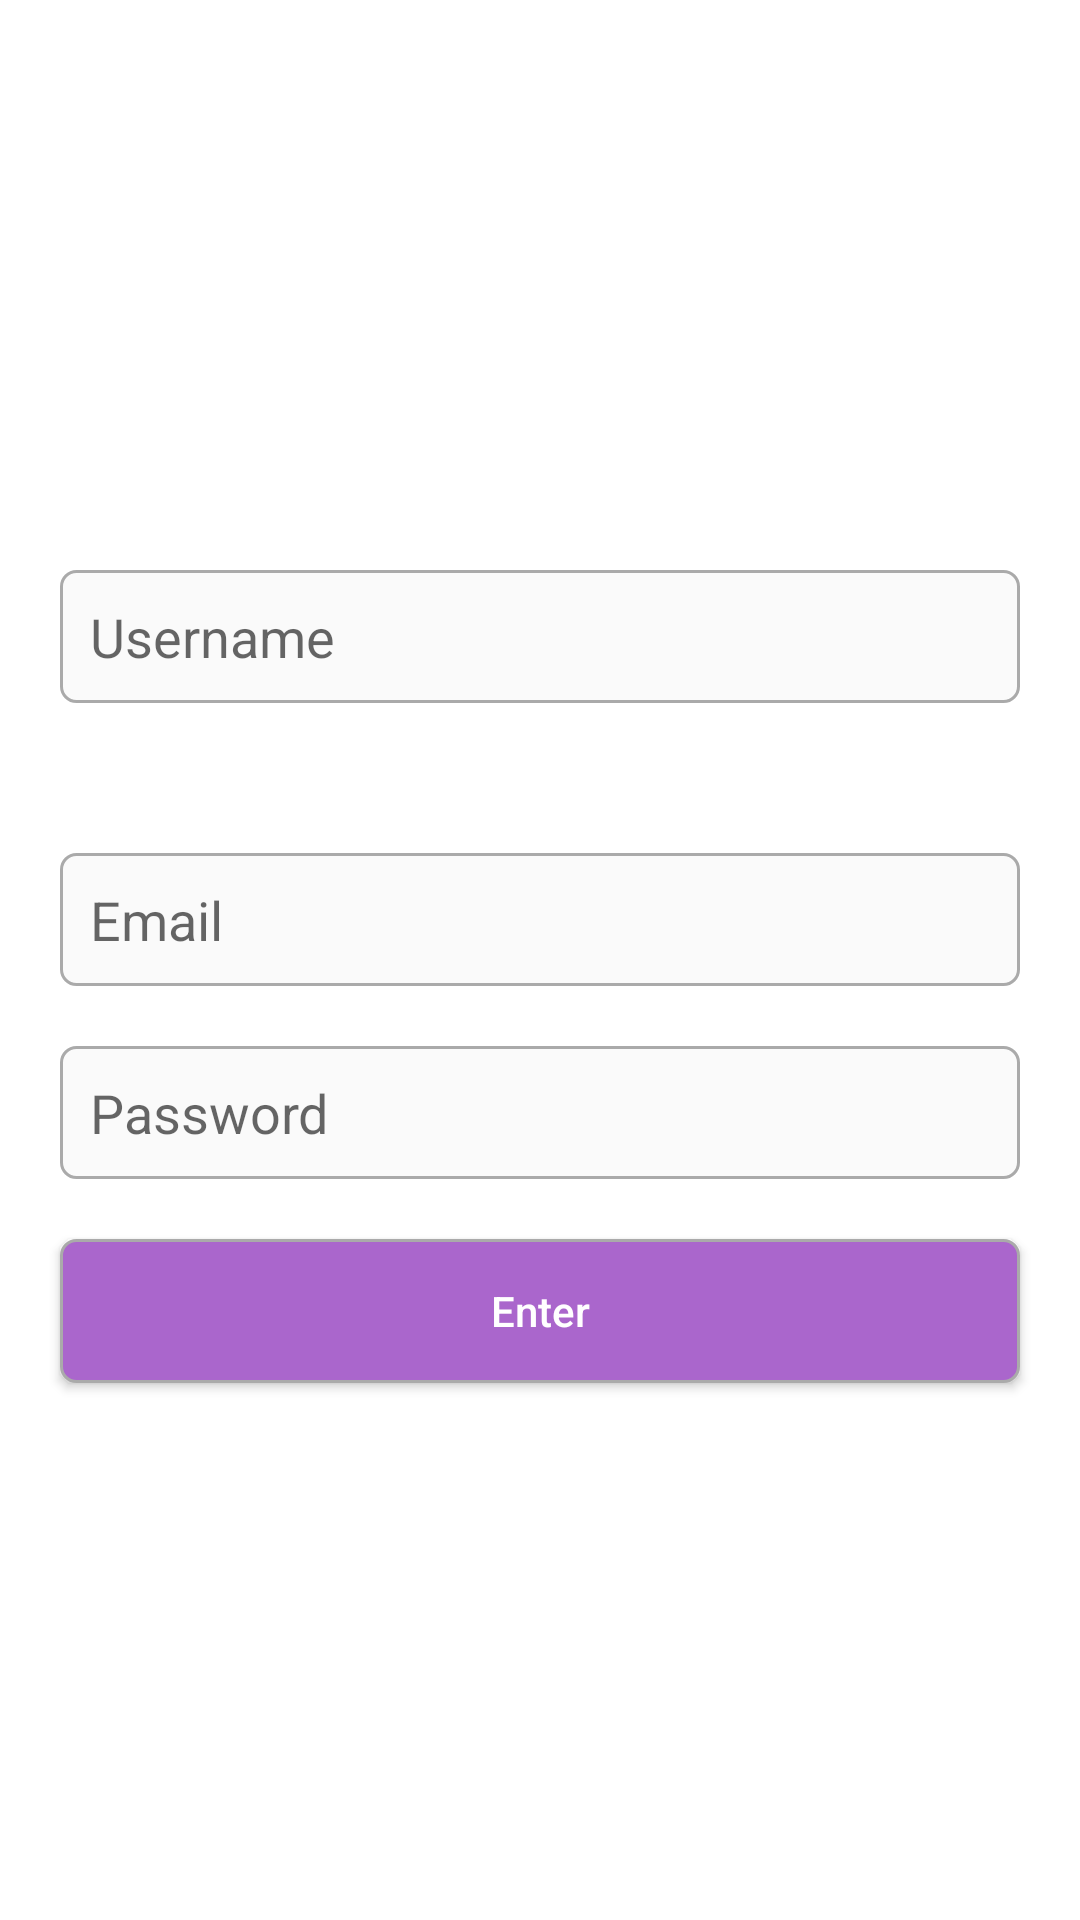

Here is an Android app screen rendered from its layout file. Give the layout XML and the strings, colors and styles it references.
<!-- AndroidManifest.xml: application theme AppTheme -->
<!-- res/layout/activity_registrationctivity.xml -->
<?xml version="1.0" encoding="utf-8"?>
<androidx.constraintlayout.widget.ConstraintLayout xmlns:android="http://schemas.android.com/apk/res/android"
    xmlns:app="http://schemas.android.com/apk/res-auto"
    xmlns:tools="http://schemas.android.com/tools"
    android:layout_width="match_parent"
    android:layout_height="match_parent"
    android:background="@color/WHITE"
    tools:context=".activity.Registration">

    <ImageView
        android:id="@+id/instagram_image"
        android:layout_width="match_parent"
        android:layout_height="100dp"
        android:src="@drawable/logo_regis"
        android:layout_marginStart="50dp"
        android:layout_marginEnd="50dp"
        android:layout_marginTop="50dp"
        app:layout_constraintTop_toTopOf="parent"/>

    <EditText
        android:id="@+id/username_text"
        android:layout_width="match_parent"
        android:layout_height="wrap_content"
        android:layout_marginEnd="20dp"
        android:layout_marginStart="20dp"
        android:layout_marginTop="40dp"
        app:layout_constraintTop_toBottomOf="@id/instagram_image"
        android:inputType="text"
        android:padding="10dp"
        android:background="@drawable/custom_edit_text"
        android:hint="Username"/>

    <EditText
        android:id="@+id/email_editext"
        android:layout_width="match_parent"
        android:layout_height="wrap_content"
        android:layout_marginEnd="20dp"
        android:layout_marginStart="20dp"
        android:layout_marginTop="50dp"
        android:inputType="textEmailAddress"
        android:background="@drawable/custom_edit_text"
        android:padding="10dp"
        app:layout_constraintTop_toBottomOf="@id/username_text"
        android:hint="Email"/>



    <EditText
        android:id="@+id/password_editext"
        android:layout_width="match_parent"
        android:layout_height="wrap_content"
        android:layout_marginEnd="20dp"
        android:layout_marginStart="20dp"
        android:layout_marginTop="20dp"
        app:layout_constraintTop_toBottomOf="@id/email_editext"
        android:inputType="textPassword"
        android:padding="10dp"
        android:background="@drawable/custom_edit_text"
        android:hint="Password"/>



    <Button
        android:id="@+id/button_login"
        android:layout_width="match_parent"
        android:layout_height="wrap_content"
        app:layout_constraintTop_toBottomOf="@id/password_editext"
        android:layout_marginEnd="20dp"
        android:layout_marginStart="20dp"
        android:layout_marginTop="20dp"
        android:text="Enter"
        android:onClick="Create_new_account_button"
        android:textAllCaps="false"
        android:textColor="@color/WHITE"
        android:background="@drawable/custom_button"/>

</androidx.constraintlayout.widget.ConstraintLayout>
<!-- resources referenced by this layout -->
<resources>
  <color name="WHITE">#FFFFFF</color>
  <!-- drawable custom_button (drawable) -->
  <?xml version="1.0" encoding="utf-8"?>
  <selector xmlns:android="http://schemas.android.com/apk/res/android">
      <item android:state_enabled="true">
          <shape>
              <stroke android:color="@android:color/darker_gray" android:width="1dp"/>
              <corners android:radius="5dp"/>
              <solid android:color="@android:color/holo_purple"/>
          </shape>
      </item>
  
      <item android:state_enabled="false">
          <shape>
              <stroke android:color="@android:color/darker_gray" android:width="1dp"/>
              <corners android:radius="5dp"/>
              <solid android:color="@android:color/white"/>
          </shape>
      </item>
  </selector>
  <!-- drawable custom_edit_text (drawable) -->
  <?xml version="1.0" encoding="utf-8"?>
  <selector xmlns:android="http://schemas.android.com/apk/res/android">
      <item>
          <shape>
              <stroke android:color="@android:color/darker_gray" android:width="1dp"/>
              <corners android:radius="5dp"/>
              <solid android:color="@color/whitish"/>
          </shape>
      </item>
  </selector>
  <style name="AppTheme" parent="Theme.AppCompat.Light.NoActionBar">
          
          <item name="colorPrimary">@color/colorPrimary</item>
          <item name="colorPrimaryDark">@color/colorPrimaryDark</item>
          <item name="colorAccent">@color/colorAccent</item>
          
      </style>
  <color name="whitish">#FAFAFA</color>
  <color name="colorPrimary">#6200EE</color>
  <color name="colorPrimaryDark">#3700B3</color>
  <color name="colorAccent">#03DAC5</color>
</resources>
